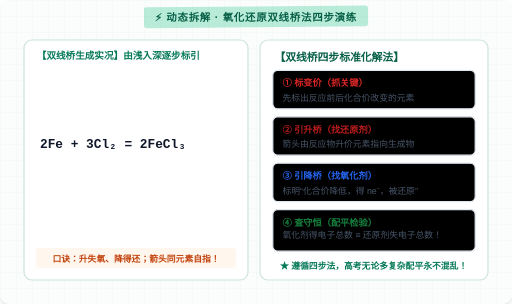
t = 0.00 s
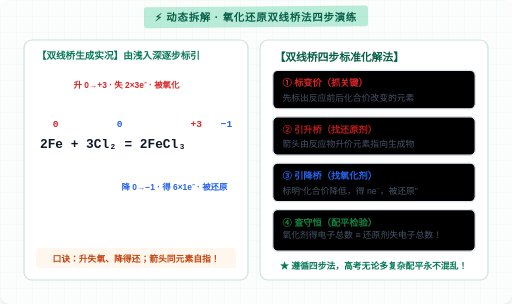
t = 1.17 s
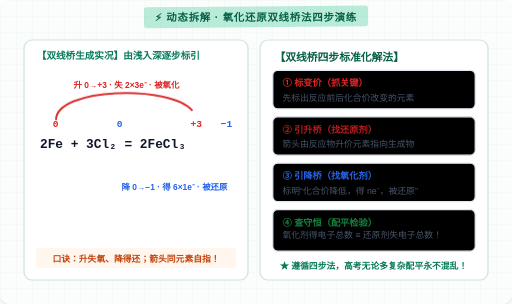
t = 2.28 s
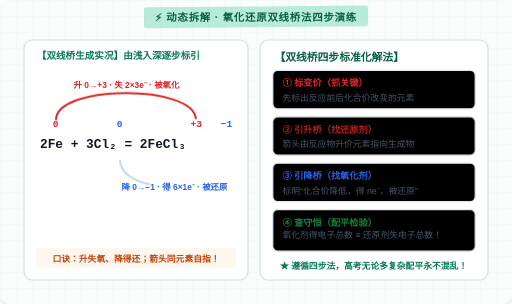
t = 3.50 s
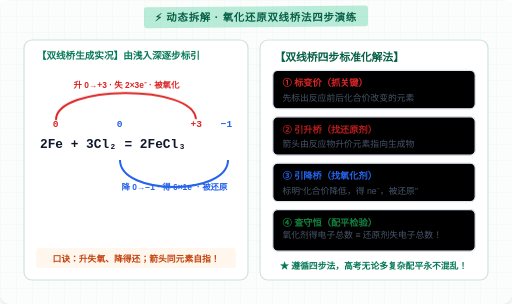
t = 4.62 s
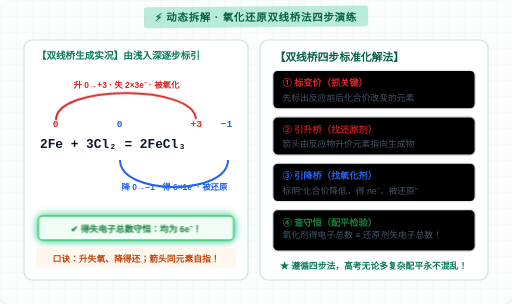
t = 5.86 s

The animated SVG that drew these frames (rendered in a browser with its animation timeline set to each time). Animation: 8 CSS @keyframes rules; one cycle of 7.00 s, repeats indefinitely.

<svg xmlns="http://www.w3.org/2000/svg" viewBox="0 0 640 380" width="100%" height="100%">
  <defs>
    <pattern id="gridRedoxAnim" width="20" height="20" patternUnits="userSpaceOnUse">
      <path d="M 20 0 L 0 0 0 20" fill="none" stroke="#e8f3ee" stroke-width="0.8"/>
    </pattern>
    <filter id="shadowRedoxAnim" x="-5%" y="-5%" width="110%" height="110%">
      <feDropShadow dx="0" dy="3" stdDeviation="3" flood-opacity="0.12"/>
    </filter>

    <style>
      /* 7 秒分步推导循环 */
      /* Step 1: 标化合价 (0s 出现) */
      @keyframes valStep1 {
        0%, 5% { opacity: 0; transform: translateY(-5px); }
        15%, 95% { opacity: 1; transform: translateY(0); }
        100% { opacity: 0; }
      }
      /* Step 2: 铁的升桥 (25% 出现，拉出红桥) */
      @keyframes bridgeFeStep2 {
        0%, 22% { opacity: 0; stroke-dashoffset: 200; }
        35%, 95% { opacity: 1; stroke-dashoffset: 0; }
        100% { opacity: 0; }
      }
      /* Step 3: 氯的降桥 (50% 出现，拉出蓝桥) */
      @keyframes bridgeClStep3 {
        0%, 48% { opacity: 0; stroke-dashoffset: 200; }
        60%, 95% { opacity: 1; stroke-dashoffset: 0; }
        100% { opacity: 0; }
      }
      /* Step 4: 电子守恒匹配核验 (75% 闪烁) */
      @keyframes matchStep4 {
        0%, 72% { opacity: 0; }
        80%, 95% { opacity: 1; filter: drop-shadow(0 0 5px #10b981); }
        100% { opacity: 0; }
      }

      /* 联动步骤卡高亮 */
      @keyframes cardR1 {
        0%, 24% { background-color: #fee2e2; border-color: #ef4444; }
        25%, 100% { background-color: #ffffff; border-color: #e2e8f0; }
      }
      @keyframes cardR2 {
        0%, 24% { background-color: #ffffff; border-color: #e2e8f0; }
        25%, 49% { background-color: #fef2f2; border-color: #dc2626; }
        50%, 100% { background-color: #ffffff; border-color: #e2e8f0; }
      }
      @keyframes cardR3 {
        0%, 49% { background-color: #ffffff; border-color: #e2e8f0; }
        50%, 74% { background-color: #eff6ff; border-color: #2563eb; }
        75%, 100% { background-color: #ffffff; border-color: #e2e8f0; }
      }
      @keyframes cardR4 {
        0%, 74% { background-color: #ffffff; border-color: #e2e8f0; }
        75%, 97% { background-color: #dcfce7; border-color: #16a34a; }
        98%, 100% { background-color: #ffffff; border-color: #e2e8f0; }
      }

      .anim-val { animation: valStep1 7s infinite; }
      .anim-bridge-fe {
        stroke-dasharray: 200;
        animation: bridgeFeStep2 7s ease-out infinite;
      }
      .anim-bridge-cl {
        stroke-dasharray: 200;
        animation: bridgeClStep3 7s ease-out infinite;
      }
      .anim-match { animation: matchStep4 7s infinite; }

      .card-r1 { animation: cardR1 7s infinite; }
      .card-r2 { animation: cardR2 7s infinite; }
      .card-r3 { animation: cardR3 7s infinite; }
      .card-r4 { animation: cardR4 7s infinite; }
    </style>
  </defs>

  <rect width="640" height="380" rx="14" fill="#fafdfb" filter="url(#shadowRedoxAnim)"/>
  <rect width="640" height="380" rx="14" fill="url(#gridRedoxAnim)"/>

  <!-- 顶部胶带 -->
  <rect x="180" y="8" width="280" height="26" fill="rgba(16, 185, 129, 0.28)" rx="3" transform="rotate(-0.5 320 21)"/>
  <text x="320" y="26" font-family="'PingFang SC','Microsoft YaHei',sans-serif" font-size="13" font-weight="900" fill="#065f46" text-anchor="middle" letter-spacing="1">
    ⚡ 动态拆解 · 氧化还原双线桥法四步演练
  </text>

  <!-- 左侧：动态方程式与双线桥逐步连接区 -->
  <g transform="translate(30, 50)">
    <rect width="280" height="300" rx="10" fill="#ffffff" stroke="#cde4d9" stroke-width="1.5"/>

    <text x="16" y="24" font-family="'PingFang SC',sans-serif" font-size="12" font-weight="800" fill="#047857">
      【双线桥生成实况】由浅入深逐步标引
    </text>

    <!-- 化学方程式与价态标记区 -->
    <g transform="translate(20, 115)">
      <!-- 反应物与生成物文字 -->
      <text x="0" y="20" font-family="'Courier New',monospace,sans-serif" font-size="16" font-weight="bold" fill="#0f172a">
        2Fe  +  3Cl₂   =   2FeCl₃
      </text>

      <!-- Step 1: 标变价元素化合价 -->
      <g class="anim-val">
        <text x="16" y="-6" font-family="'Courier New',sans-serif" font-size="12" font-weight="900" fill="#dc2626">0</text>
        <text x="96" y="-6" font-family="'Courier New',sans-serif" font-size="12" font-weight="900" fill="#2563eb">0</text>
        <text x="188" y="-6" font-family="'Courier New',sans-serif" font-size="12" font-weight="900" fill="#dc2626">+3</text>
        <text x="226" y="-6" font-family="'Courier New',sans-serif" font-size="12" font-weight="900" fill="#2563eb">−1</text>
      </g>

      <!-- Step 2: 铁的升桥 (红色上方弧线) -->
      <g>
        <path class="anim-bridge-fe" d="M 20 -15 C 20 -60, 195 -60, 195 -15" fill="none" stroke="#dc2626" stroke-width="2.5"/>
        <g class="anim-val">
          <text x="108" y="-55" font-family="'PingFang SC',sans-serif" font-size="10.5" font-weight="800" fill="#dc2626" text-anchor="middle">
            升 0→+3 · 失 2×3e⁻ · 被氧化
          </text>
        </g>
      </g>

      <!-- Step 3: 氯的降桥 (蓝色下方弧线) -->
      <g>
        <path class="anim-bridge-cl" d="M 100 35 C 100 80, 235 80, 235 35" fill="none" stroke="#2563eb" stroke-width="2.5"/>
        <g class="anim-val">
          <text x="168" y="72" font-family="'PingFang SC',sans-serif" font-size="10.5" font-weight="800" fill="#2563eb" text-anchor="middle">
            降 0→−1 · 得 6×1e⁻ · 被还原
          </text>
        </g>
      </g>
    </g>

    <!-- Step 4: 电子守恒核验成功指示 -->
    <g class="anim-match" transform="translate(18, 220)">
      <rect x="0" y="0" width="244" height="30" rx="5" fill="#f0fdf4" stroke="#22c55e" stroke-width="1.5"/>
      <text x="122" y="20" font-family="'PingFang SC',sans-serif" font-size="11" font-weight="900" fill="#15803d" text-anchor="middle">
        ✔ 得失电子总数守恒：均为 6e⁻！
      </text>
    </g>

    <!-- 底部口诀 -->
    <rect x="15" y="260" width="250" height="25" rx="4" fill="#fff7ed"/>
    <text x="140" y="277" font-family="'PingFang SC',sans-serif" font-size="11" font-weight="900" fill="#c2410c" text-anchor="middle">
      口诀：升失氧、降得还；箭头同元素自指！
    </text>
  </g>

  <!-- 右侧：分步指示联动卡片 -->
  <g transform="translate(325, 50)">
    <rect width="285" height="300" rx="10" fill="#ffffff" stroke="#cde4d9" stroke-width="1.5"/>

    <text x="18" y="26" font-family="'PingFang SC',sans-serif" font-size="13.5" font-weight="900" fill="#065f46">
      【双线桥四步标准化解法】
    </text>

    <!-- 步骤 1 -->
    <g transform="translate(16, 38)">
      <rect x="0" y="0" width="253" height="48" rx="6" stroke="#e2e8f0" stroke-width="1.5" class="card-r1"/>
      <text x="12" y="20" font-family="'PingFang SC',sans-serif" font-size="11.5" font-weight="900" fill="#dc2626">① 标变价（抓关键）</text>
      <text x="12" y="38" font-family="'PingFang SC',sans-serif" font-size="11" fill="#475569">先标出反应前后化合价改变的元素</text>
    </g>

    <!-- 步骤 2 -->
    <g transform="translate(16, 96)">
      <rect x="0" y="0" width="253" height="48" rx="6" stroke="#e2e8f0" stroke-width="1.5" class="card-r2"/>
      <text x="12" y="20" font-family="'PingFang SC',sans-serif" font-size="11.5" font-weight="900" fill="#b91c1c">② 引升桥（找还原剂）</text>
      <text x="12" y="38" font-family="'PingFang SC',sans-serif" font-size="11" fill="#475569">箭头由反应物升价元素指向生成物</text>
    </g>

    <!-- 步骤 3 -->
    <g transform="translate(16, 154)">
      <rect x="0" y="0" width="253" height="48" rx="6" stroke="#e2e8f0" stroke-width="1.5" class="card-r3"/>
      <text x="12" y="20" font-family="'PingFang SC',sans-serif" font-size="11.5" font-weight="900" fill="#2563eb">③ 引降桥（找氧化剂）</text>
      <text x="12" y="38" font-family="'PingFang SC',sans-serif" font-size="11" fill="#475569">标明“化合价降低，得 ne⁻，被还原”</text>
    </g>

    <!-- 步骤 4 -->
    <g transform="translate(16, 212)">
      <rect x="0" y="0" width="253" height="52" rx="6" stroke="#e2e8f0" stroke-width="1.5" class="card-r4"/>
      <text x="12" y="20" font-family="'PingFang SC',sans-serif" font-size="11.5" font-weight="900" fill="#15803d">④ 查守恒（配平检验）</text>
      <text x="12" y="36" font-family="'PingFang SC',sans-serif" font-size="11" fill="#475569">氧化剂得电子总数 ≡ 还原剂失电子总数！</text>
    </g>

    <!-- 底部状元总结 -->
    <text x="142" y="286" font-family="'PingFang SC',sans-serif" font-size="11" font-weight="800" fill="#047857" text-anchor="middle">
      ★ 遵循四步法，高考无论多复杂配平永不混乱！
    </text>
  </g>
</svg>
